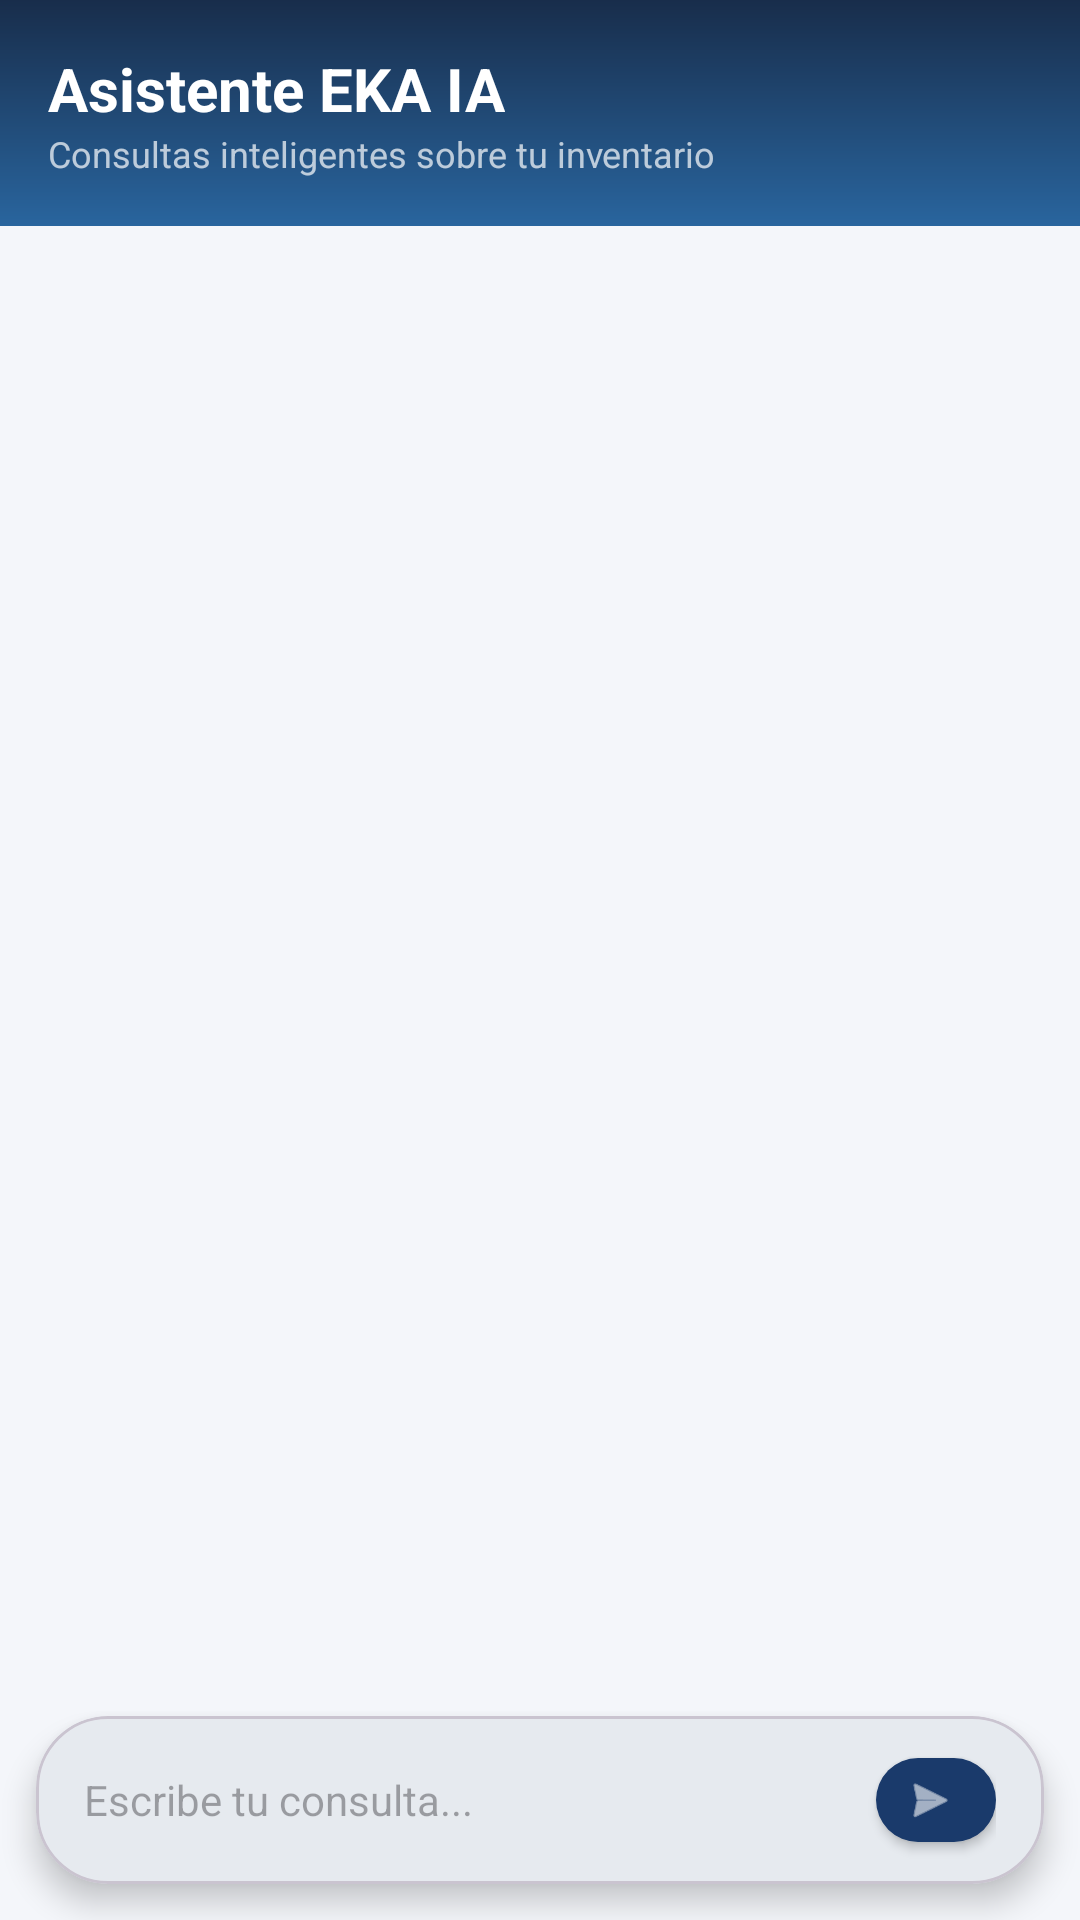

This screen was rendered from an Android layout file. Write that file and the resources it references.
<!-- AndroidManifest.xml: application theme Theme.DROGUERIA_EKA_APP -->
<!-- res/layout/fragment_chat_ia.xml -->
<?xml version="1.0" encoding="utf-8"?>
<androidx.constraintlayout.widget.ConstraintLayout xmlns:android="http://schemas.android.com/apk/res/android"
    xmlns:app="http://schemas.android.com/apk/res-auto"
    xmlns:tools="http://schemas.android.com/tools"
    android:layout_width="match_parent"
    android:layout_height="match_parent"
    android:background="@color/colorBackground">

    
    <LinearLayout
        android:id="@+id/layoutHeader"
        android:layout_width="match_parent"
        android:layout_height="wrap_content"
        android:orientation="vertical"
        android:padding="16dp"
        android:background="@drawable/bg_login_gradient"
        app:layout_constraintTop_toTopOf="parent">

        <TextView
            android:layout_width="wrap_content"
            android:layout_height="wrap_content"
            android:text="Asistente EKA IA"
            android:textColor="@color/colorSurface"
            android:textSize="20sp"
            android:textStyle="bold" />

        <TextView
            android:layout_width="wrap_content"
            android:layout_height="wrap_content"
            android:text="Consultas inteligentes sobre tu inventario"
            android:textColor="#B3FFFFFF"
            android:textSize="12sp" />
    </LinearLayout>

    
    <androidx.recyclerview.widget.RecyclerView
        android:id="@+id/rvChat"
        android:layout_width="0dp"
        android:layout_height="0dp"
        android:clipToPadding="false"
        android:padding="12dp"
        app:layoutManager="androidx.recyclerview.widget.LinearLayoutManager"
        app:layout_constraintBottom_toTopOf="@+id/layoutInput"
        app:layout_constraintStart_toStartOf="parent"
        app:layout_constraintEnd_toEndOf="parent"
        app:layout_constraintTop_toBottomOf="@+id/layoutHeader"
        tools:listitem="@layout/item_chat_message" />

    
    <com.google.android.material.card.MaterialCardView
        android:id="@+id/layoutInput"
        android:layout_width="match_parent"
        android:layout_height="wrap_content"
        android:layout_margin="12dp"
        app:cardCornerRadius="24dp"
        app:cardElevation="6dp"
        app:layout_constraintBottom_toBottomOf="parent">

        <LinearLayout
            android:layout_width="match_parent"
            android:layout_height="wrap_content"
            android:gravity="center_vertical"
            android:orientation="horizontal"
            android:paddingHorizontal="16dp"
            android:paddingVertical="8dp">

            <EditText
                android:id="@+id/etMessage"
                android:layout_width="0dp"
                android:layout_height="wrap_content"
                android:layout_weight="1"
                android:background="@null"
                android:hint="Escribe tu consulta..."
                android:inputType="textCapSentences|textMultiLine"
                android:maxLines="4"
                android:paddingVertical="8dp"
                android:textSize="14sp" />

            <com.google.android.material.button.MaterialButton
                android:id="@+id/btnSend"
                style="@style/Widget.MaterialComponents.Button.Icon"
                android:layout_width="40dp"
                android:layout_height="40dp"
                android:layout_marginStart="8dp"
                app:backgroundTint="@color/colorPrimary"
                app:cornerRadius="20dp"
                app:icon="@android:drawable/ic_menu_send"
                app:iconGravity="textStart"
                app:iconPadding="0dp"
                app:iconTint="@color/colorSurface" />
        </LinearLayout>
    </com.google.android.material.card.MaterialCardView>

    
    <ProgressBar
        android:id="@+id/progressBar"
        android:layout_width="wrap_content"
        android:layout_height="wrap_content"
        android:visibility="gone"
        app:layout_constraintBottom_toTopOf="@+id/layoutInput"
        app:layout_constraintEnd_toEndOf="parent"
        app:layout_constraintStart_toStartOf="parent"
        app:layout_constraintTop_toBottomOf="@+id/layoutHeader" />

</androidx.constraintlayout.widget.ConstraintLayout>
<!-- res/layout/item_chat_message.xml (included above) -->
<?xml version="1.0" encoding="utf-8"?>
<LinearLayout xmlns:android="http://schemas.android.com/apk/res/android"
    xmlns:app="http://schemas.android.com/apk/res-auto"
    android:layout_width="match_parent"
    android:layout_height="wrap_content"
    android:orientation="vertical"
    android:paddingVertical="4dp">

    <com.google.android.material.card.MaterialCardView
        android:id="@+id/cardMessage"
        android:layout_width="wrap_content"
        android:layout_height="wrap_content"
        android:maxWidth="300dp"
        app:cardCornerRadius="16dp"
        app:cardElevation="0dp"
        app:strokeWidth="1dp"
        app:strokeColor="#1A000000">

        <TextView
            android:id="@+id/tvMessage"
            android:layout_width="wrap_content"
            android:layout_height="wrap_content"
            android:paddingHorizontal="16dp"
            android:paddingVertical="10dp"
            android:text="Mensaje de ejemplo"
            android:textColor="@color/colorTextPrimary"
            android:textSize="14sp" />
    </com.google.android.material.card.MaterialCardView>

</LinearLayout>
<!-- resources referenced by this layout -->
<resources>
  <color name="colorBackground">#F4F6FA</color>
  <color name="colorPrimary">#1A3A6B</color>
  <color name="colorSurface">#FFFFFF</color>
  <color name="colorTextPrimary">#1E293B</color>
  <!-- drawable bg_login_gradient (drawable) -->
  <?xml version="1.0" encoding="utf-8"?>
  <shape xmlns:android="http://schemas.android.com/apk/res/android">
      <gradient
          android:startColor="#182D4B"
          android:endColor="#29659E"
          android:angle="270" />
  </shape>
  <style name="Theme.DROGUERIA_EKA_APP" parent="Theme.Material3.Light.NoActionBar">
          
          <item name="colorPrimary">@color/colorPrimary</item>
          <item name="colorPrimaryVariant">@color/colorPrimaryDark</item>
          <item name="colorOnPrimary">@color/colorSurface</item>
          
          <item name="colorSecondary">@color/colorAccent</item>
          <item name="colorSecondaryVariant">@color/colorAccent</item>
          <item name="colorOnSecondary">@color/colorSurface</item>
          
          <item name="android:statusBarColor" tools:targetApi="l">?attr/colorPrimaryVariant</item>
          
          <item name="android:windowBackground">@color/colorBackground</item>
          <item name="colorSurface">@color/colorSurface</item>
          <item name="colorOnSurface">@color/colorTextPrimary</item>
      </style>
  <color name="colorPrimaryDark">#0D1F3C</color>
  <color name="colorAccent">#1E6DB4</color>
</resources>
